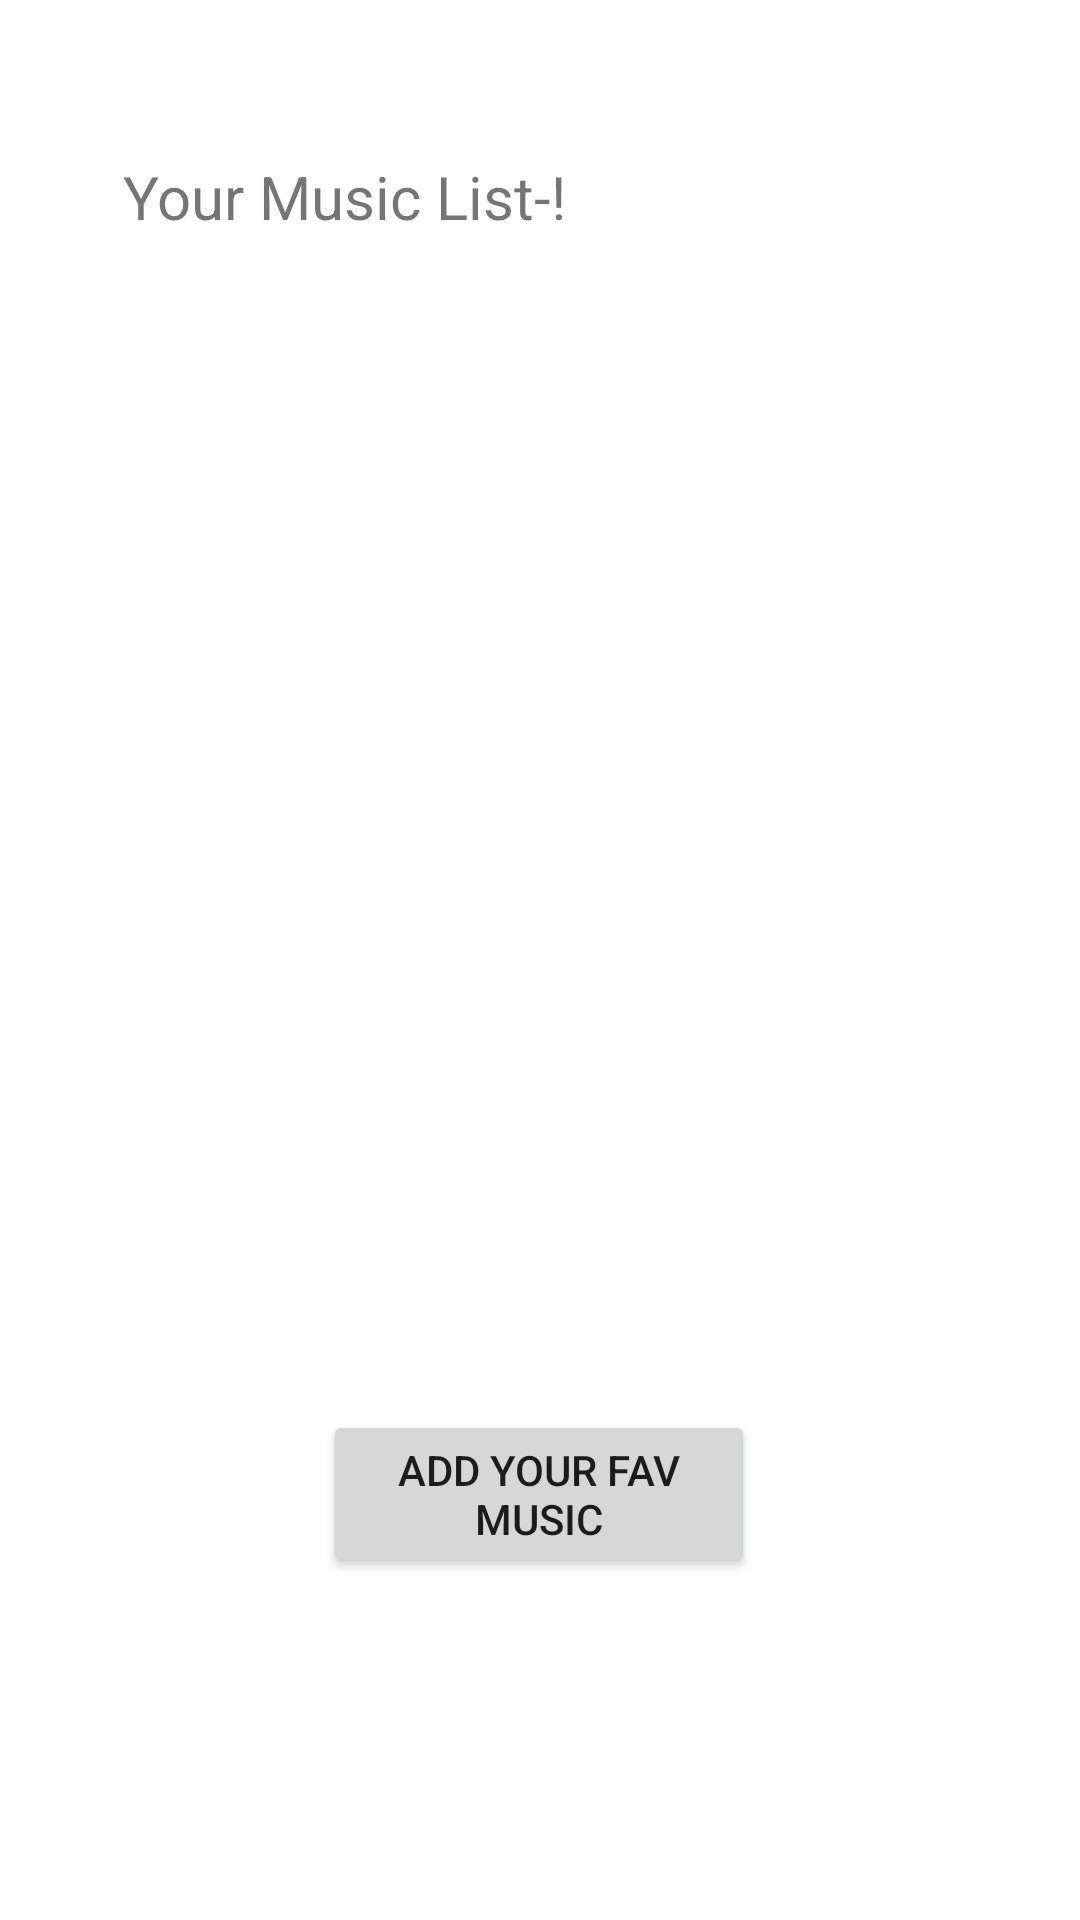

The Android layout XML behind this screen, and the referenced resources:
<!-- AndroidManifest.xml: application theme Theme.RoomBD_Muti_25 -->
<!-- res/layout/activity_main.xml -->
<?xml version="1.0" encoding="utf-8"?>
<androidx.constraintlayout.widget.ConstraintLayout xmlns:android="http://schemas.android.com/apk/res/android"
    xmlns:app="http://schemas.android.com/apk/res-auto"
    xmlns:tools="http://schemas.android.com/tools"
    android:layout_width="match_parent"
    android:layout_height="match_parent"
    tools:context=".MainActivity">

    <Button
        android:id="@+id/addFavMusic"
        android:layout_width="144dp"
        android:layout_height="56dp"
        android:text="Add Your Fav Music"
        app:layout_constraintBottom_toBottomOf="parent"
        app:layout_constraintEnd_toEndOf="parent"
        app:layout_constraintHorizontal_bias="0.498"
        app:layout_constraintStart_toStartOf="parent"
        app:layout_constraintTop_toTopOf="parent"
        app:layout_constraintVertical_bias="0.805" />

    <androidx.recyclerview.widget.RecyclerView
        android:id="@+id/showData"
        android:layout_width="0dp"
        android:layout_height="0dp"
        android:layout_marginStart="40dp"
        android:layout_marginLeft="40dp"
        android:layout_marginTop="100dp"
        android:layout_marginEnd="40dp"
        android:layout_marginRight="40dp"
        android:layout_marginBottom="32dp"
        app:layout_constraintBottom_toTopOf="@+id/addFavMusic"
        app:layout_constraintEnd_toEndOf="parent"
        app:layout_constraintStart_toStartOf="parent"
        app:layout_constraintTop_toTopOf="parent" />

    <TextView
        android:id="@+id/textView"
        android:layout_width="wrap_content"
        android:layout_height="wrap_content"
        android:layout_marginStart="41dp"
        android:layout_marginLeft="41dp"
        android:layout_marginTop="56dp"
        android:layout_marginEnd="150dp"
        android:layout_marginRight="150dp"
        android:layout_marginBottom="25dp"
        android:text="Your Music List-!"
        android:textSize="20sp"
        app:layout_constraintBottom_toTopOf="@+id/showData"
        app:layout_constraintEnd_toEndOf="parent"
        app:layout_constraintHorizontal_bias="0.0"
        app:layout_constraintStart_toStartOf="parent"
        app:layout_constraintTop_toTopOf="parent" />

</androidx.constraintlayout.widget.ConstraintLayout>
<!-- resources referenced by this layout -->
<resources>
  <style name="Theme.RoomBD_Muti_25" parent="Theme.MaterialComponents.DayNight.NoActionBar">
          
          <item name="colorPrimary">@color/purple_500</item>
          <item name="colorPrimaryVariant">@color/purple_700</item>
          <item name="colorOnPrimary">@color/white</item>
          
          <item name="colorSecondary">@color/teal_200</item>
          <item name="colorSecondaryVariant">@color/teal_700</item>
          <item name="colorOnSecondary">@color/black</item>
          
          <item name="android:statusBarColor" tools:targetApi="l">?attr/colorPrimaryVariant</item>
          
      </style>
  <!-- not gathered from this repository: default colours our renderer supplied (Android Studio template values) -->
  <color name="purple_500">#FF6200EE</color>
  <color name="purple_700">#FF3700B3</color>
  <color name="teal_200">#FF03DAC5</color>
  <color name="teal_700">#FF018786</color>
  <color name="black">#FF000000</color>
  <color name="white">#FFFFFFFF</color>
</resources>
